Labelled photos from "processed", an image-classification folder in CKAbundant/Project. The possible labels are: bulbasaur, charmander, mewtwo, pikachu, squirtle.

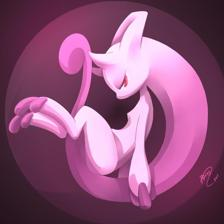
Label: mewtwo

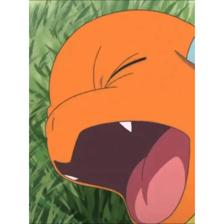
Label: charmander

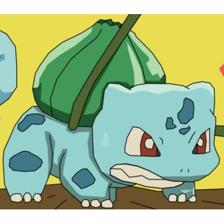
Label: bulbasaur

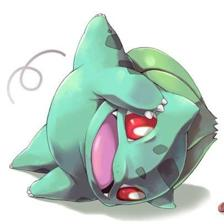
Label: bulbasaur

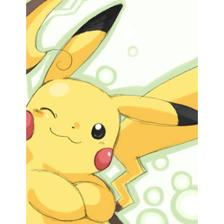
Label: pikachu

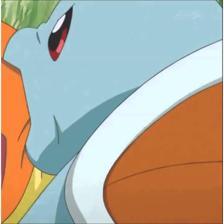
Label: squirtle
